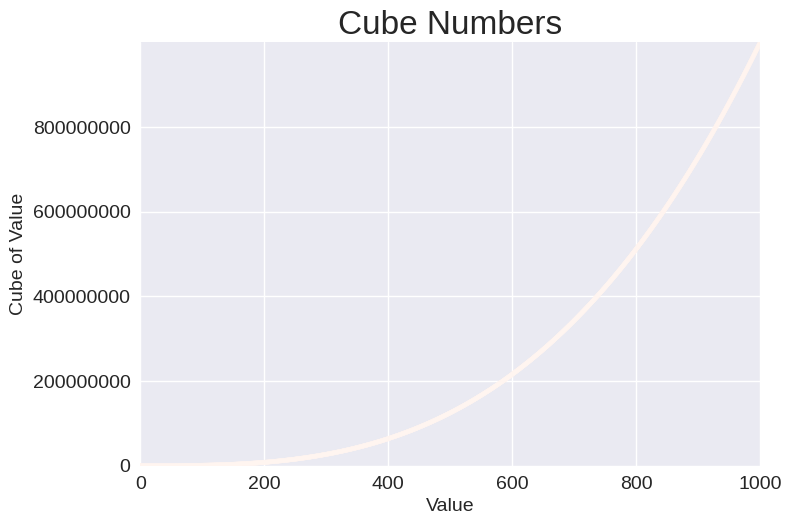

Source code (Python):
import matplotlib.pyplot as plt

# x_values = range(1,6)
x_values = range(1,5001)
y_values = [x**3 for x in x_values]

plt.style.use('seaborn-v0_8')
fig, ax = plt.subplots()

ax.scatter(x_values, y_values, c=y_values, cmap=plt.cm.Reds, s=10)

# Set chart title and label axes.
ax.set_title("Cube Numbers", fontsize=24)
ax.set_xlabel("Value", fontsize=14)
ax.set_ylabel("Cube of Value", fontsize=14)

# set size of tick labels.
ax.tick_params(labelsize=14)

# Set the range for each axis.

# ax.axis([0, 6, 0, 130])
ax.axis([0, 1000, 0, 999_999_999])
ax.ticklabel_format(style='plain')

plt.show()
# plt.savefig('squares_cube_5k.jpg', bbox_inches='tight')
